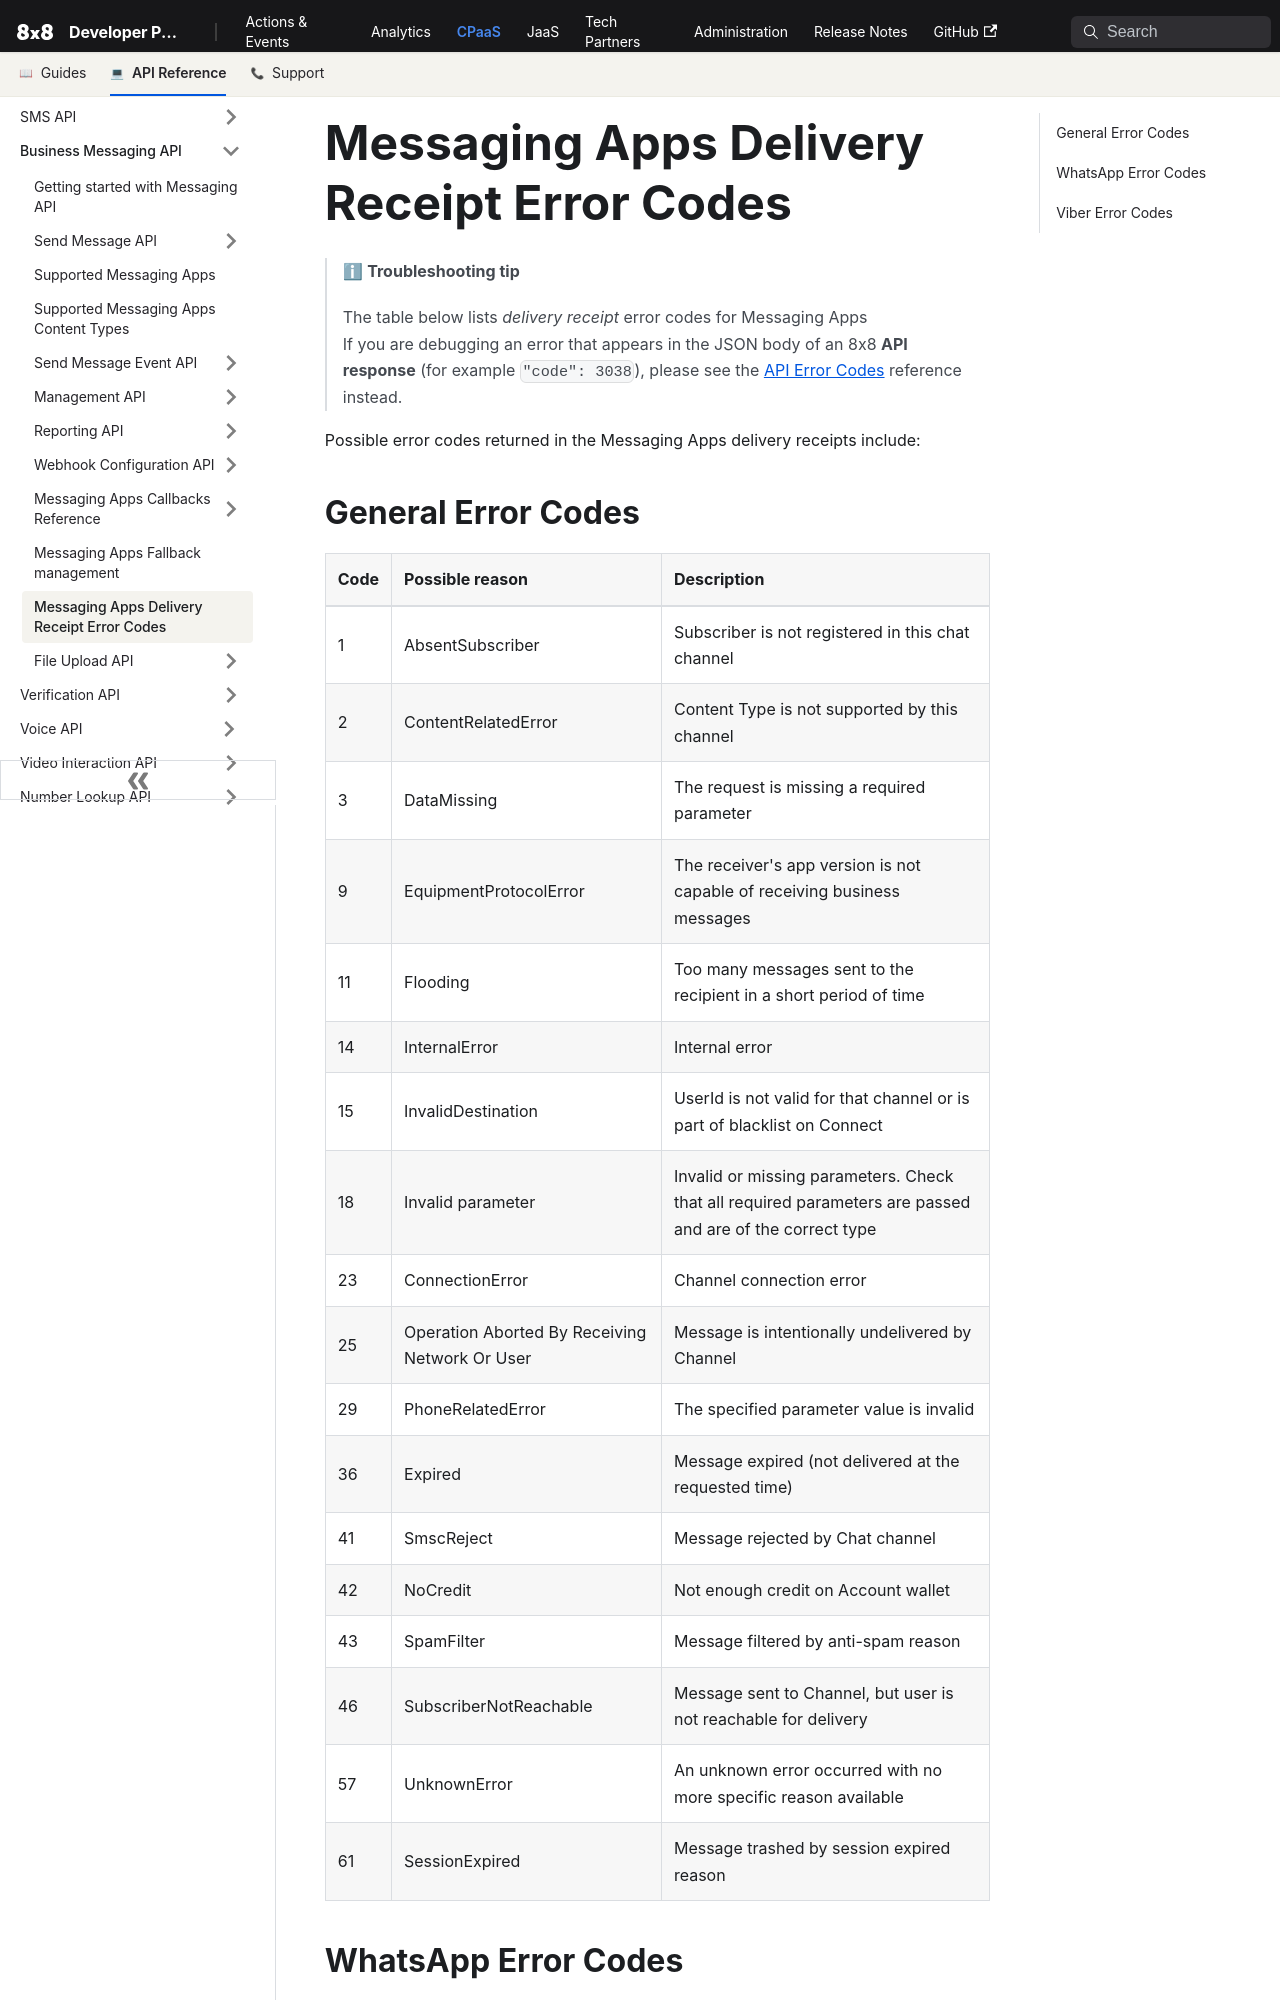

repository: 8x8Cloud/public-developer-docs · page: connect/docs/delivery-error-codes/index.html · generator: docusaurus

# Messaging Apps Delivery Receipt Error Codes

> ℹ **Troubleshooting tip**
>
> The table below lists *delivery receipt* error codes for Messaging Apps  
> If you are debugging an error that appears in the JSON body of an 8x8 **API response** (for example `"code": 3038`), please see the [API Error Codes](/connect/reference/api-error-codes) reference instead.
>

Possible error codes returned in the Messaging Apps delivery receipts include:

## General Error Codes

| Code | Possible reason                                | Description                                                                                              |
|:-----|:-----------------------------------------------|:---------------------------------------------------------------------------------------------------------|
| 1    | AbsentSubscriber                               | Subscriber is not registered in this chat channel                                                        |
| 2    | ContentRelatedError                            | Content Type is not supported by this channel                                                            |
| 3    | DataMissing                                    | The request is missing a required parameter                                                              |
| 9    | EquipmentProtocolError                         | The receiver's app version is not capable of receiving business messages                                 |
| 11   | Flooding                                       | Too many messages sent to the recipient in a short period of time                                        |
| 14   | InternalError                                  | Internal error                                                                                           |
| 15   | InvalidDestination                             | UserId is not valid for that channel or is part of blacklist on Connect                                  |
| 18   | Invalid parameter                              | Invalid or missing parameters. Check that all required parameters are passed and are of the correct type |
| 23   | ConnectionError                                | Channel connection error                                                                                 |
| 25   | Operation Aborted By Receiving Network Or User | Message is intentionally undelivered by Channel                                                          |
| 29   | PhoneRelatedError                              | The specified parameter value is invalid                                                                 |
| 36   | Expired                                        | Message expired (not delivered at the requested time)                                                    |
| 41   | SmscReject                                     | Message rejected by Chat channel                                                                         |
| 42   | NoCredit                                       | Not enough credit on Account wallet                                                                      |
| 43   | SpamFilter                                     | Message filtered by anti-spam reason                                                                     |
| 46   | SubscriberNotReachable                         | Message sent to Channel, but user is not reachable for delivery                                          |
| 57   | UnknownError                                   | An unknown error occurred with no more specific reason available                                         |
| 61   | SessionExpired                                 | Message trashed by session expired reason                                                                |
